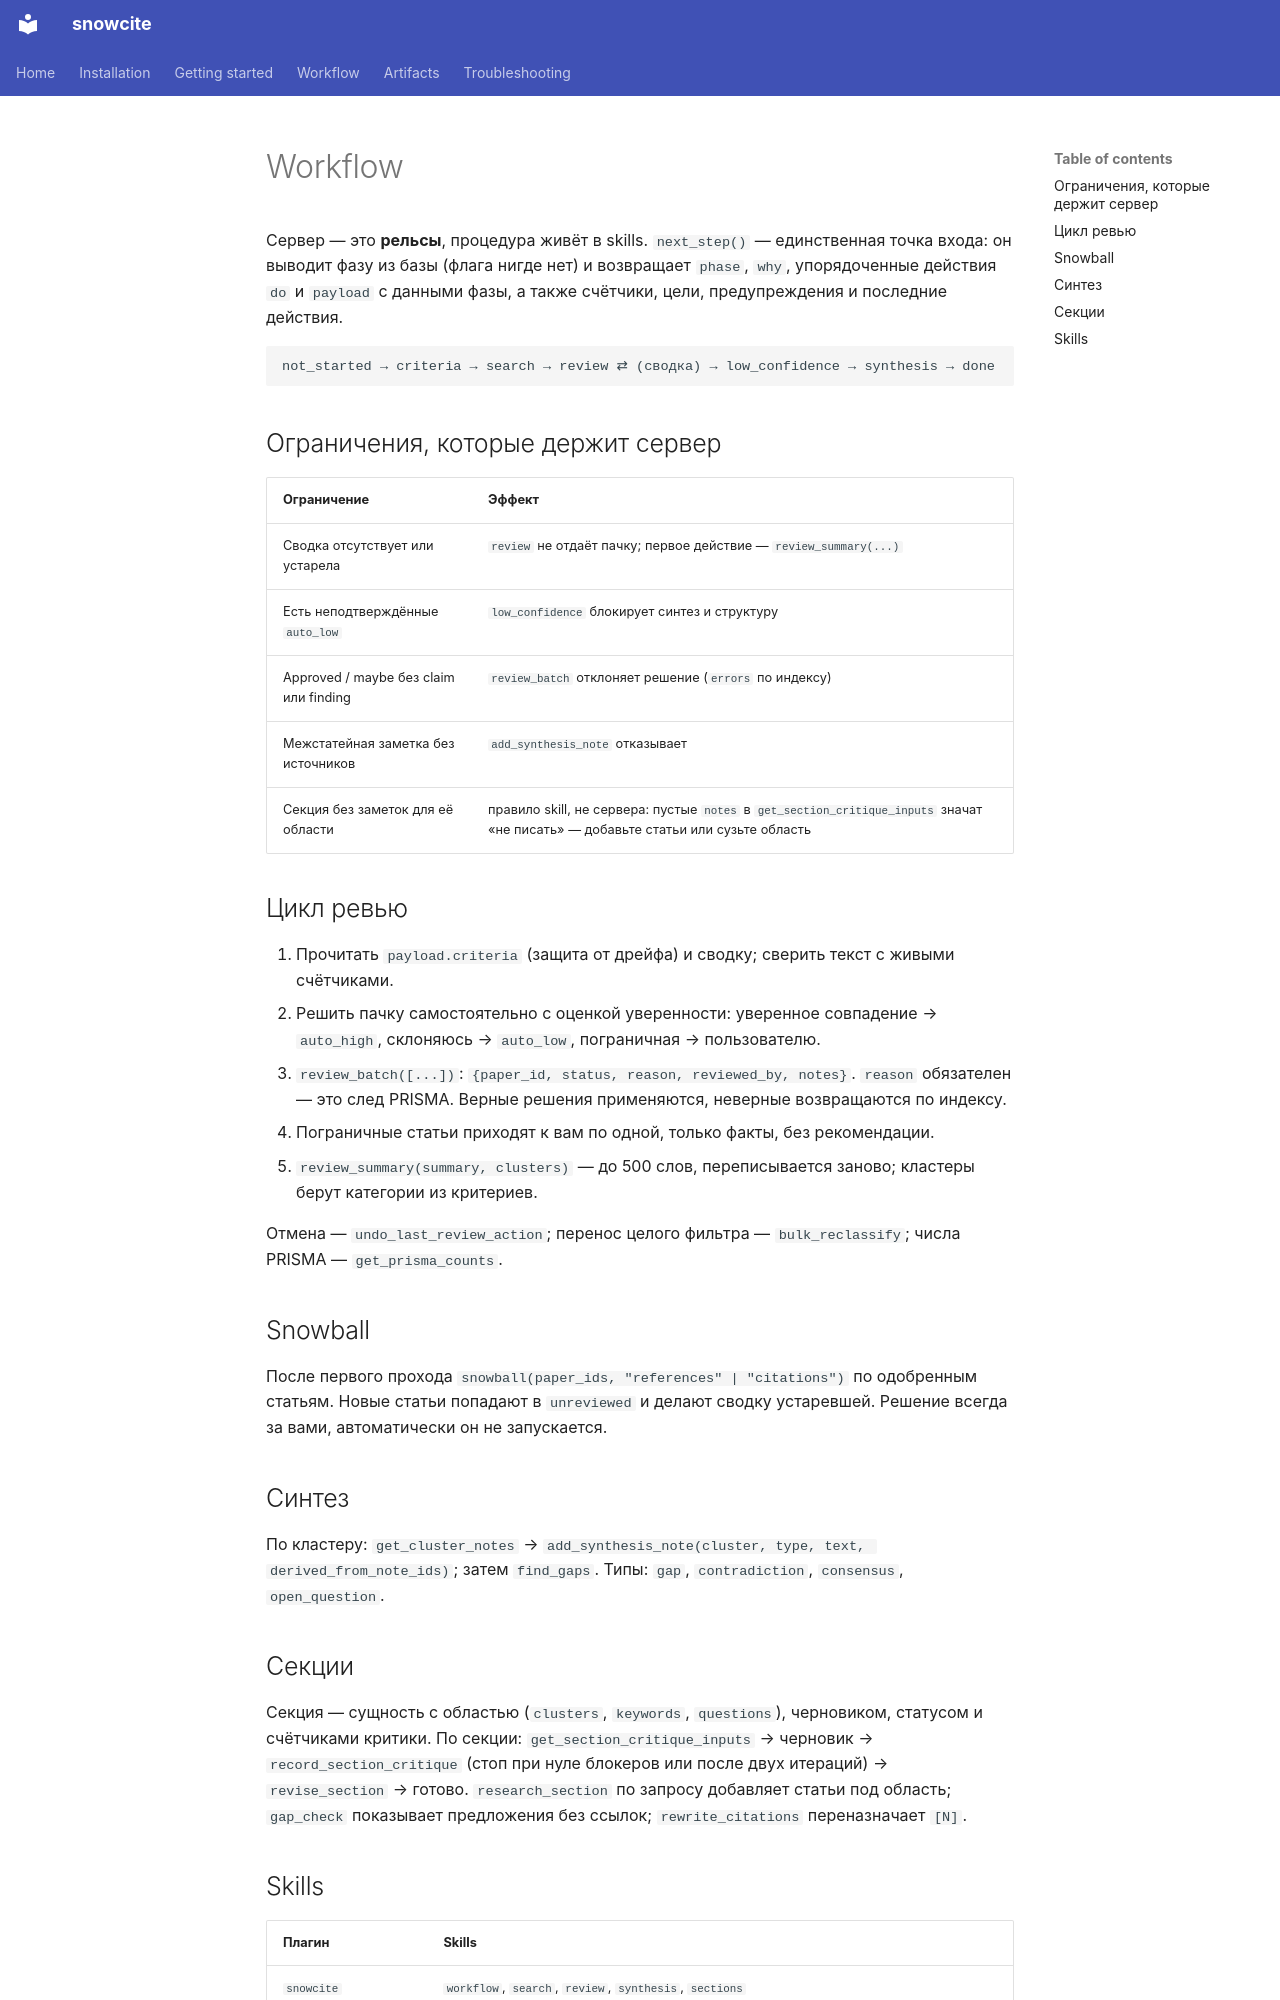

repository: notaskynet/snowcite · page: ru/workflow/index.html · generator: mkdocs

# Workflow

Сервер — это **рельсы**, процедура живёт в skills. `next_step()` — единственная точка входа: он выводит фазу из базы (флага нигде нет) и возвращает `phase`, `why`, упорядоченные действия `do` и `payload` с данными фазы, а также счётчики, цели, предупреждения и последние действия.

```
not_started → criteria → search → review ⇄ (сводка) → low_confidence → synthesis → done
```

## Ограничения, которые держит сервер

| Ограничение | Эффект |
|---|---|
| Сводка отсутствует или устарела | `review` не отдаёт пачку; первое действие — `review_summary(...)` |
| Есть неподтверждённые `auto_low` | `low_confidence` блокирует синтез и структуру |
| Approved / maybe без claim или finding | `review_batch` отклоняет решение (`errors` по индексу) |
| Межстатейная заметка без источников | `add_synthesis_note` отказывает |
| Секция без заметок для её области | правило skill, не сервера: пустые `notes` в `get_section_critique_inputs` значат «не писать» — добавьте статьи или сузьте область |

## Цикл ревью

1. Прочитать `payload.criteria` (защита от дрейфа) и сводку; сверить текст с живыми счётчиками.
2. Решить пачку самостоятельно с оценкой уверенности: уверенное совпадение → `auto_high`, склоняюсь → `auto_low`, пограничная → пользователю.
3. `review_batch([...])`: `{paper_id, status, reason, reviewed_by, notes}`. `reason` обязателен — это след PRISMA. Верные решения применяются, неверные возвращаются по индексу.
4. Пограничные статьи приходят к вам по одной, только факты, без рекомендации.
5. `review_summary(summary, clusters)` — до 500 слов, переписывается заново; кластеры берут категории из критериев.

Отмена — `undo_last_review_action`; перенос целого фильтра — `bulk_reclassify`; числа PRISMA — `get_prisma_counts`.

## Snowball

После первого прохода `snowball(paper_ids, "references" | "citations")` по одобренным статьям. Новые статьи попадают в `unreviewed` и делают сводку устаревшей. Решение всегда за вами, автоматически он не запускается.

## Синтез

По кластеру: `get_cluster_notes` → `add_synthesis_note(cluster, type, text, derived_from_note_ids)`; затем `find_gaps`. Типы: `gap`, `contradiction`, `consensus`, `open_question`.

## Секции

Секция — сущность с областью (`clusters`, `keywords`, `questions`), черновиком, статусом и счётчиками критики. По секции: `get_section_critique_inputs` → черновик → `record_section_critique` (стоп при нуле блокеров или после двух итераций) → `revise_section` → готово. `research_section` по запросу добавляет статьи под область; `gap_check` показывает предложения без ссылок; `rewrite_citations` переназначает `[N]`.
